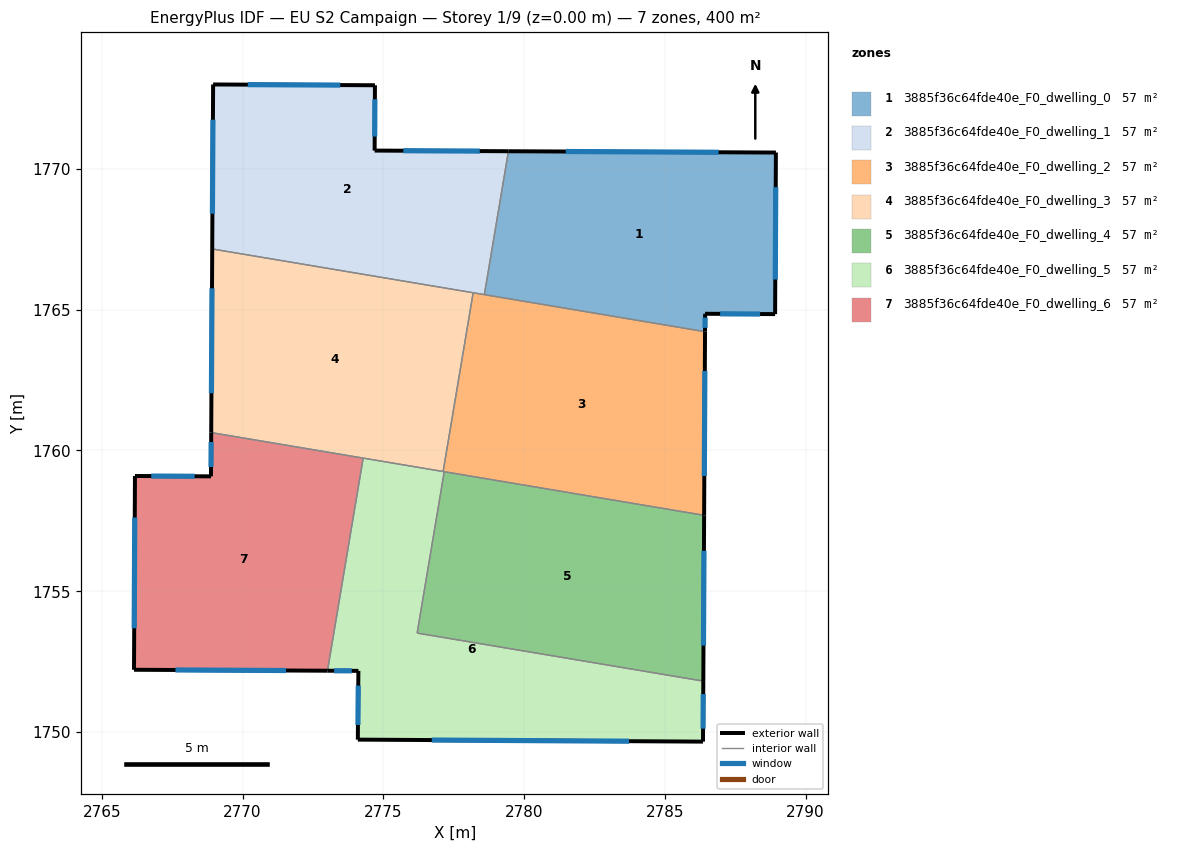
=== STOREY PLAN SPEC (per zone: floor XY polygon, exterior-wall plan segments, windows/doors) ===
zone 1: 3885f36c64fde40e_F0_dwelling_0  (57.1 m²)
  floor: (2788.94, 1770.58) (2788.91, 1764.84) (2786.43, 1764.85) (2786.43, 1764.22) (2778.59, 1765.53) (2779.44, 1770.63)
  exterior wall: (2786.43, 1764.85) – (2788.91, 1764.84)  [2.5 m]
    window: (2786.96, 1764.85) – (2788.38, 1764.84)  [2.4 m²]
  exterior wall: (2786.43, 1764.22) – (2786.43, 1764.85)  [0.6 m]
    window: (2786.43, 1764.35) – (2786.43, 1764.72)  [0.6 m²]
  exterior wall: (2788.94, 1770.58) – (2779.44, 1770.63)  [9.5 m]
    window: (2786.91, 1770.59) – (2781.48, 1770.62)  [9.3 m²]
  exterior wall: (2788.91, 1764.84) – (2788.94, 1770.58)  [5.7 m]
    window: (2788.92, 1766.07) – (2788.94, 1769.35)  [5.6 m²]
  interior walls: 2
zone 2: 3885f36c64fde40e_F0_dwelling_1  (57.1 m²)
  floor: (2779.44, 1770.63) (2778.59, 1765.53) (2768.92, 1767.16) (2768.96, 1773.00) (2774.70, 1772.97) (2774.69, 1770.65)
  exterior wall: (2768.96, 1773.00) – (2768.92, 1767.16)  [5.8 m]
    window: (2768.95, 1771.75) – (2768.93, 1768.41)  [5.7 m²]
  exterior wall: (2774.70, 1772.97) – (2768.96, 1773.00)  [5.7 m]
    window: (2773.47, 1772.98) – (2770.19, 1772.99)  [5.6 m²]
  exterior wall: (2774.69, 1770.65) – (2774.70, 1772.97)  [2.3 m]
    window: (2774.69, 1771.15) – (2774.70, 1772.47)  [2.3 m²]
  exterior wall: (2779.44, 1770.63) – (2774.69, 1770.65)  [4.8 m]
    window: (2778.43, 1770.63) – (2775.71, 1770.65)  [4.7 m²]
  interior walls: 3
zone 3: 3885f36c64fde40e_F0_dwelling_2  (57.1 m²)
  floor: (2786.43, 1764.22) (2786.39, 1757.70) (2777.12, 1759.25) (2778.19, 1765.60)
  exterior wall: (2786.39, 1757.70) – (2786.43, 1764.22)  [6.5 m]
    window: (2786.40, 1759.09) – (2786.42, 1762.82)  [6.4 m²]
  interior walls: 5
zone 4: 3885f36c64fde40e_F0_dwelling_3  (57.1 m²)
  floor: (2778.19, 1765.60) (2777.12, 1759.25) (2768.89, 1760.63) (2768.92, 1767.16)
  exterior wall: (2768.92, 1767.16) – (2768.89, 1760.63)  [6.5 m]
    window: (2768.92, 1765.76) – (2768.90, 1762.03)  [6.4 m²]
  interior walls: 4
zone 5: 3885f36c64fde40e_F0_dwelling_4  (57.1 m²)
  floor: (2786.39, 1757.70) (2786.36, 1751.81) (2776.20, 1753.51) (2777.16, 1759.25)
  exterior wall: (2786.36, 1751.81) – (2786.39, 1757.70)  [5.9 m]
    window: (2786.37, 1753.07) – (2786.39, 1756.43)  [5.8 m²]
  interior walls: 3
zone 6: 3885f36c64fde40e_F0_dwelling_5  (57.1 m²)
  floor: (2786.36, 1751.81) (2786.35, 1749.66) (2774.09, 1749.73) (2774.11, 1752.17) (2773.02, 1752.18) (2774.28, 1759.73) (2777.16, 1759.25) (2776.20, 1753.51)
  exterior wall: (2786.35, 1749.66) – (2786.36, 1751.81)  [2.1 m]
    window: (2786.36, 1750.12) – (2786.36, 1751.35)  [2.1 m²]
  exterior wall: (2774.09, 1749.73) – (2786.35, 1749.66)  [12.3 m]
    window: (2776.72, 1749.71) – (2783.73, 1749.67)  [12.0 m²]
  exterior wall: (2774.11, 1752.17) – (2774.09, 1749.73)  [2.4 m]
    window: (2774.11, 1751.65) – (2774.10, 1750.25)  [2.4 m²]
  exterior wall: (2773.02, 1752.18) – (2774.11, 1752.17)  [1.1 m]
    window: (2773.25, 1752.18) – (2773.88, 1752.17)  [1.1 m²]
  interior walls: 5
zone 7: 3885f36c64fde40e_F0_dwelling_6  (57.1 m²)
  floor: (2774.28, 1759.73) (2773.02, 1752.18) (2766.15, 1752.21) (2766.18, 1759.09) (2768.88, 1759.08) (2768.89, 1760.63)
  exterior wall: (2766.15, 1752.21) – (2773.02, 1752.18)  [6.9 m]
    window: (2767.62, 1752.20) – (2771.55, 1752.18)  [6.7 m²]
  exterior wall: (2766.18, 1759.09) – (2766.15, 1752.21)  [6.9 m]
    window: (2766.17, 1757.62) – (2766.15, 1753.69)  [6.7 m²]
  exterior wall: (2768.88, 1759.08) – (2766.18, 1759.09)  [2.7 m]
    window: (2768.30, 1759.08) – (2766.76, 1759.09)  [2.6 m²]
  exterior wall: (2768.89, 1760.63) – (2768.88, 1759.08)  [1.6 m]
    window: (2768.89, 1760.30) – (2768.88, 1759.41)  [1.5 m²]
  interior walls: 2

=== DERIVED (storey summary) ===
Building: EU S2 Campaign
Storey: 1 of 9  (floor level z = 0.00 m)
Storey gross floor area: 399.9 m²
Zones on this storey: 7
  - 3885f36c64fde40e_F0_dwelling_0: floor 57.1 m²; exterior wall 18.4 m (55.1 m²); 4 window(s) 18.0 m²; WWR 32.7%
  - 3885f36c64fde40e_F0_dwelling_1: floor 57.1 m²; exterior wall 18.7 m (56.0 m²); 4 window(s) 18.3 m²; WWR 32.7%
  - 3885f36c64fde40e_F0_dwelling_2: floor 57.1 m²; exterior wall 6.5 m (19.6 m²); 1 window(s) 6.4 m²; WWR 32.7%
  - 3885f36c64fde40e_F0_dwelling_3: floor 57.1 m²; exterior wall 6.5 m (19.6 m²); 1 window(s) 6.4 m²; WWR 32.7%
  - 3885f36c64fde40e_F0_dwelling_4: floor 57.1 m²; exterior wall 5.9 m (17.7 m²); 1 window(s) 5.8 m²; WWR 32.7%
  - 3885f36c64fde40e_F0_dwelling_5: floor 57.1 m²; exterior wall 17.9 m (53.8 m²); 4 window(s) 17.6 m²; WWR 32.7%
  - 3885f36c64fde40e_F0_dwelling_6: floor 57.1 m²; exterior wall 18.0 m (54.0 m²); 4 window(s) 17.7 m²; WWR 32.7%
Zone adjacency (shared interzone walls):
  - 3885f36c64fde40e_F0_dwelling_0 ↔ 3885f36c64fde40e_F0_dwelling_1
  - 3885f36c64fde40e_F0_dwelling_0 ↔ 3885f36c64fde40e_F0_dwelling_2
  - 3885f36c64fde40e_F0_dwelling_1 ↔ 3885f36c64fde40e_F0_dwelling_2
  - 3885f36c64fde40e_F0_dwelling_1 ↔ 3885f36c64fde40e_F0_dwelling_3
  - 3885f36c64fde40e_F0_dwelling_2 ↔ 3885f36c64fde40e_F0_dwelling_3
  - 3885f36c64fde40e_F0_dwelling_2 ↔ 3885f36c64fde40e_F0_dwelling_4
  - 3885f36c64fde40e_F0_dwelling_2 ↔ 3885f36c64fde40e_F0_dwelling_5
  - 3885f36c64fde40e_F0_dwelling_3 ↔ 3885f36c64fde40e_F0_dwelling_5
  - 3885f36c64fde40e_F0_dwelling_3 ↔ 3885f36c64fde40e_F0_dwelling_6
  - 3885f36c64fde40e_F0_dwelling_4 ↔ 3885f36c64fde40e_F0_dwelling_5
  - 3885f36c64fde40e_F0_dwelling_5 ↔ 3885f36c64fde40e_F0_dwelling_6